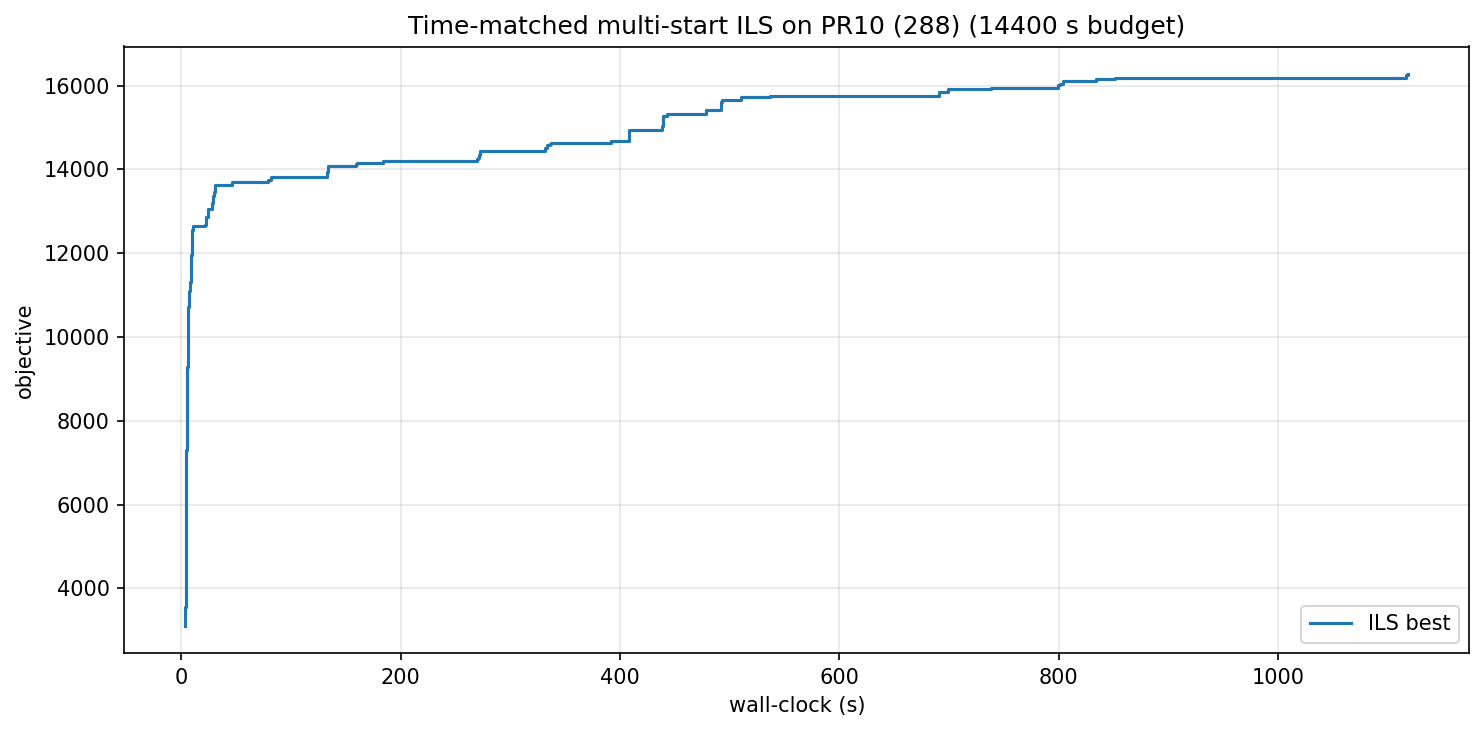

Data behind this chart, as committed beside it:
wall_s, iter, best_obj
3.86, 0, 3113
3.87, 1, 3199
3.88, 2, 3443
3.89, 3, 3466
3.91, 5, 3551
3.93, 7, 3952
3.94, 8, 4139
3.95, 9, 4167
3.97, 10, 4183
3.98, 11, 4297
4.01, 14, 4466
4.02, 15, 4498
4.05, 17, 4694
4.06, 18, 4738
4.12, 24, 4945
4.13, 25, 5155
4.17, 28, 5305
4.19, 29, 5419
4.22, 31, 5551
4.30, 36, 5923
4.32, 37, 6007
4.34, 38, 6172
4.38, 40, 6417
4.40, 41, 6456
4.41, 42, 6570
4.43, 43, 6648
4.46, 44, 6703
4.51, 47, 7030
4.57, 50, 7119
4.67, 55, 7144
4.69, 56, 7147
4.77, 60, 7207
4.84, 63, 7313
4.86, 64, 7414
4.90, 66, 7710
5.00, 72, 7771
5.02, 73, 7956
5.04, 74, 7968
5.10, 77, 8006
5.13, 78, 8014
5.18, 80, 8201
5.21, 81, 8309
5.26, 83, 8359
5.30, 85, 8644
5.33, 86, 8695
5.40, 89, 8704
5.43, 90, 8828
5.46, 91, 8947
5.49, 92, 8956
5.55, 94, 8964
5.58, 95, 8981
5.67, 98, 9125
5.71, 99, 9194
5.74, 100, 9281
5.85, 104, 9299
5.88, 105, 9456
5.92, 106, 9649
5.95, 107, 9705
6.01, 109, 9825
6.10, 112, 9829
... 176 more rows
